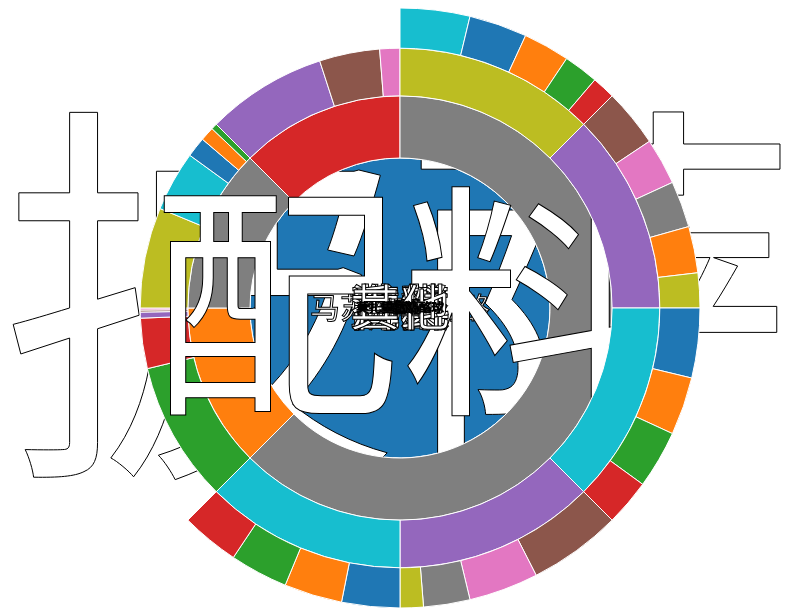
D3 v3 page, settled after 360 driven frames (6 s of simulated time); the page loaded 1 data file(s).


        var width = 800,
            height = 600,
            radius = Math.min(width, height) / 2;

        // 创建颜色比例尺
        var color = d3.scale.category10();

        // 创建sunburst布局
        var partition = d3.layout.partition()
            .size([2 * Math.PI, radius * radius])
            .value(function(d) { return d.proportion; });

        // 创建弧度生成器
        var arc = d3.svg.arc()
            .startAngle(function(d) { return d.x; })
            .endAngle(function(d) { return d.x + d.dx; })
            .innerRadius(function(d) { return Math.sqrt(d.y); })
            .outerRadius(function(d) { return Math.sqrt(d.y + d.dy); });

        // 创建SVG容器
        var svg = d3.select("#chart").append("svg")
            .attr("width", width)
            .attr("height", height)
            .append("g")
            .attr("transform", "translate(" + width / 2 + "," + height / 2 + ")");

        // 加载JSON数据
        d3.json("d.json", function(error, root) {
            if (error) throw error;

            // 创建层次结构并布局sunburst
            var nodes = partition.nodes(root);

            // 创建每个切片
            var slice = svg.selectAll(".slice")
                .data(nodes)
                .enter().append("g")
                .attr("class", "slice");

            // 添加切片路径
            slice.append("path")
                .attr("d", arc)
                .style("fill", function(d) { return color(d.name); })
                .style("stroke", "#fff")
                .on("mouseover", function() { d3.select(this).style("stroke-width", 2); })
                .on("mouseout", function() { d3.select(this).style("stroke-width", 0); });

            // 添加标签
            slice.append("text")
                .attr("transform", function(d) {
                    var angle = (d.x + d.dx / 2) * 180 / Math.PI - 90;
                    var radius = Math.sqrt(d.y + d.dy / 2);
                    return "rotate(" + angle + ")translate(" + radius + ")";
                })
                .attr("text-anchor", "middle")
                .attr("transform", function() { return "rotate(0)"; })
                .attr("dy", ".35em")
                .text(function(d) { return d.name; })
                .style("font-size", function(d) {
                    // 根据切片大小调整字体大小
                    var size = Math.min(
                        Math.sqrt(d.dy) * 10, // 根据径向大小调整
                        d.dx * radius * 2 / Math.PI / 3 // 根据角度大小调整
                    );
                    return Math.max(size, 6) + "px"; // 最小字体大小为6px
                })
                .style("stroke", "black")
                .style("stroke-width", "1px")
                .style("fill", "white");
        });
    

### data: d.json
{
 "name": "披萨",
 "children": [
  {
   "name": "面团",
   "proportion": 30,
   "children": [
    "{... 5 keys}",
    "{... 5 keys}",
    "{... 5 keys}",
    "{... 5 keys}",
    "{... 5 keys}"
   ]
  },
  {
   "name": "酱料",
   "proportion": 15,
   "children": [
    "{... 5 keys}",
    "{... 5 keys}",
    "{... 5 keys}",
    "{... 5 keys}",
    "{... 5 keys}"
   ]
  },
  {
   "name": "奶酪",
   "proportion": 25,
   "children": [
    "{... 5 keys}",
    "{... 5 keys}",
    "{... 5 keys}"
   ]
  },
  {
   "name": "配料",
   "proportion": 30,
   "children": [
    "{... 3 keys}",
    "{... 3 keys}",
    "{... 3 keys}",
    "{... 3 keys}",
    "{... 3 keys}"
   ]
  }
 ]
}